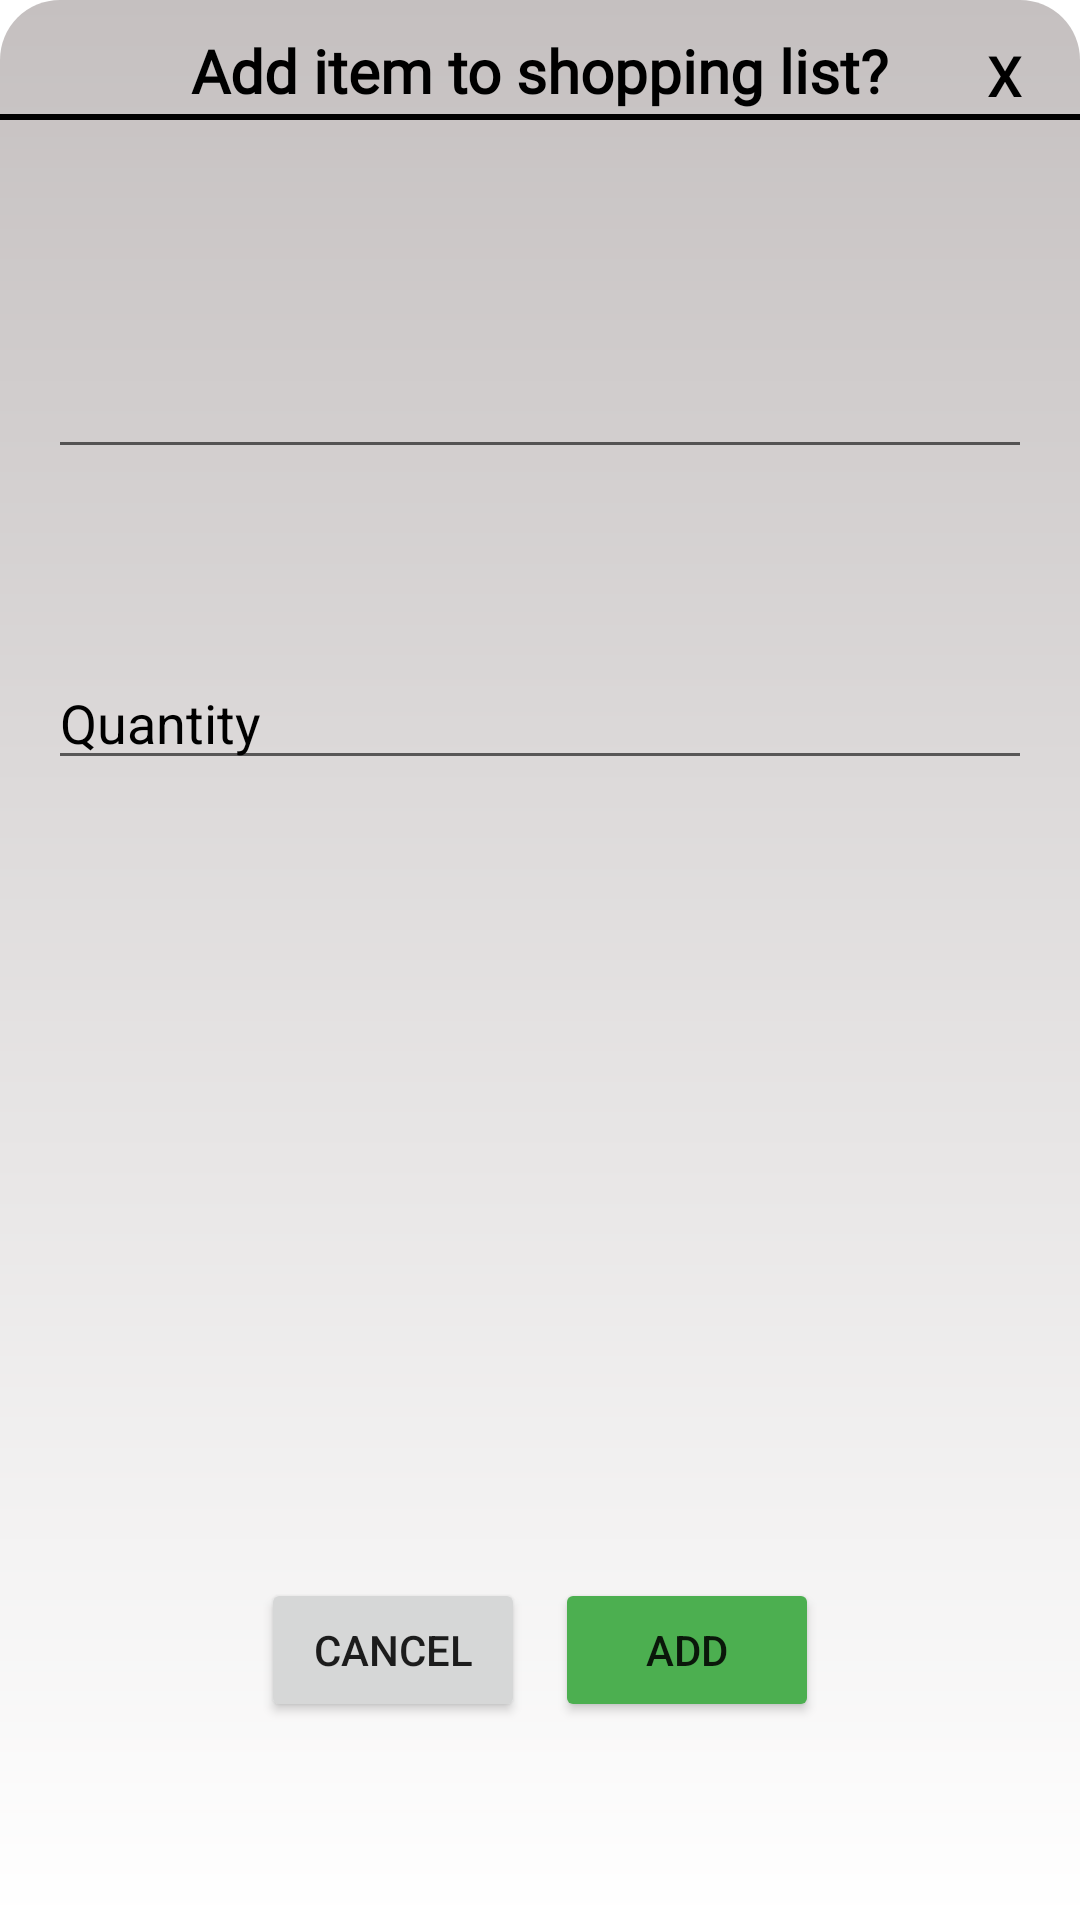

Android layout source for this screen:
<!-- AndroidManifest.xml: application theme AppTheme -->
<!-- res/layout/activity_add_fridge_to_shopping.xml -->
<?xml version="1.0" encoding="utf-8"?>
<androidx.constraintlayout.widget.ConstraintLayout xmlns:android="http://schemas.android.com/apk/res/android"
    xmlns:app="http://schemas.android.com/apk/res-auto"
    xmlns:tools="http://schemas.android.com/tools"
    android:layout_width="match_parent"
    android:background="@drawable/add_item_bg"
    android:layout_height="match_parent"
    tools:context=".ui.Shopping.AddShoppingItem">


    <Button
        android:id="@+id/txt_close"
        android:layout_width="50dp"
        android:layout_height="50dp"
        android:background="@android:color/transparent"
        android:text="@string/X"
        android:textColor="@color/colorBlack"
        android:textSize="19sp"
        android:backgroundTint="@android:color/transparent"
        style="@style/Widget.AppCompat.Button.Borderless"
        app:layout_constraintEnd_toEndOf="parent"
        app:layout_constraintTop_toTopOf="parent" />

    <com.google.android.material.textview.MaterialTextView
        android:id="@+id/title"
        android:layout_width="wrap_content"
        android:layout_height="wrap_content"
        android:layout_marginTop="10dp"
        android:fontFamily="@font/vegan_font"
        android:text="Add item to shopping list?"
        android:textColor="@color/colorBlack"
        android:textSize="20sp"
        android:textStyle="bold"
        app:layout_constraintEnd_toEndOf="parent"
        app:layout_constraintStart_toStartOf="parent"
        app:layout_constraintTop_toTopOf="parent" />

    <View
        android:layout_width="fill_parent"
        android:layout_marginTop="1dp"
        android:layout_height="2dip"
        app:layout_constraintTop_toBottomOf="@id/title"
        app:layout_constraintStart_toStartOf="parent"
        app:layout_constraintEnd_toEndOf="parent"
        android:background="#000" />

    <EditText
        android:id="@+id/inputItem"
        android:layout_width="match_parent"
        android:layout_height="wrap_content"
        android:layout_marginStart="16dp"
        android:layout_marginTop="16dp"
        android:layout_marginEnd="16dp"
        android:ems="10"
        android:textColorHint="@color/colorBlack"
        android:inputType="none"
        android:focusable="false"
        app:layout_constraintBottom_toTopOf="@+id/inputQuantityItem"
        app:layout_constraintEnd_toEndOf="parent"
        app:layout_constraintStart_toStartOf="parent"
        app:layout_constraintTop_toBottomOf="@id/title" />

    <EditText
        android:id="@+id/inputQuantityItem"
        android:layout_width="match_parent"
        android:layout_height="wrap_content"
        android:layout_marginStart="16dp"
        android:layout_marginEnd="16dp"
        android:layout_marginBottom="200dp"
        android:ems="10"
        android:hint="Quantity"
        android:imeOptions="actionDone"
        android:inputType="number"
        android:maxLength="2"
        android:textColorHint="@color/colorBlack"
        app:layout_constraintBottom_toTopOf="@id/buttonsLayout"
        app:layout_constraintEnd_toEndOf="parent"
        app:layout_constraintStart_toStartOf="parent"
        app:layout_constraintTop_toBottomOf="@id/inputItem" />

    <LinearLayout
        android:layout_width="wrap_content"
        android:id="@+id/buttonsLayout"
        android:orientation="horizontal"
        app:layout_constraintStart_toStartOf="parent"
        app:layout_constraintEnd_toEndOf="parent"
        app:layout_constraintTop_toBottomOf="@id/inputQuantityItem"
        style="?android:attr/buttonBarButtonStyle"
        app:layout_constraintBottom_toBottomOf="parent"
        android:layout_height="wrap_content">
        <Button
            android:id="@+id/cancel"
            android:layout_width="wrap_content"
            android:layout_height="wrap_content"
            android:layout_marginEnd="5dp"
            android:text="@string/cancel"/>

        <Button
            android:id="@+id/bt_done"
            android:layout_width="wrap_content"
            android:layout_height="wrap_content"
            android:layout_marginStart="5dp"
            android:backgroundTint="#4CAF50"
            android:text="Add" />

    </LinearLayout>

</androidx.constraintlayout.widget.ConstraintLayout>
<!-- resources referenced by this layout -->
<resources>
  <color name="colorBlack">#000000</color>
  <!-- drawable add_item_bg (drawable) -->
  <?xml version="1.0" encoding="utf-8"?>
  <shape xmlns:android="http://schemas.android.com/apk/res/android">
      
      <gradient
          android:type="linear"
          android:angle="-90"
          android:startColor="#C5C0C0"
      android:endColor="#FFFFFFFF" />
      <corners
          android:topLeftRadius="20dp"
          android:topRightRadius="20dp"
          />
  
  </shape>
  <string name="X">X</string>
  <string name="cancel">Cancel</string>
  <style name="AppTheme" parent="Theme.MaterialComponents.Light.DarkActionBar">
          
          <item name="colorPrimary">@color/colorPrimary</item>
          <item name="colorPrimaryDark">@color/colorPrimaryDark</item>
          <item name="colorAccent">@color/colorAccent</item>
  
      </style>
  <color name="colorPrimary">#6200EE</color>
  <color name="colorPrimaryDark">#3700B3</color>
  <color name="colorAccent">#8A6CB5</color>
</resources>
